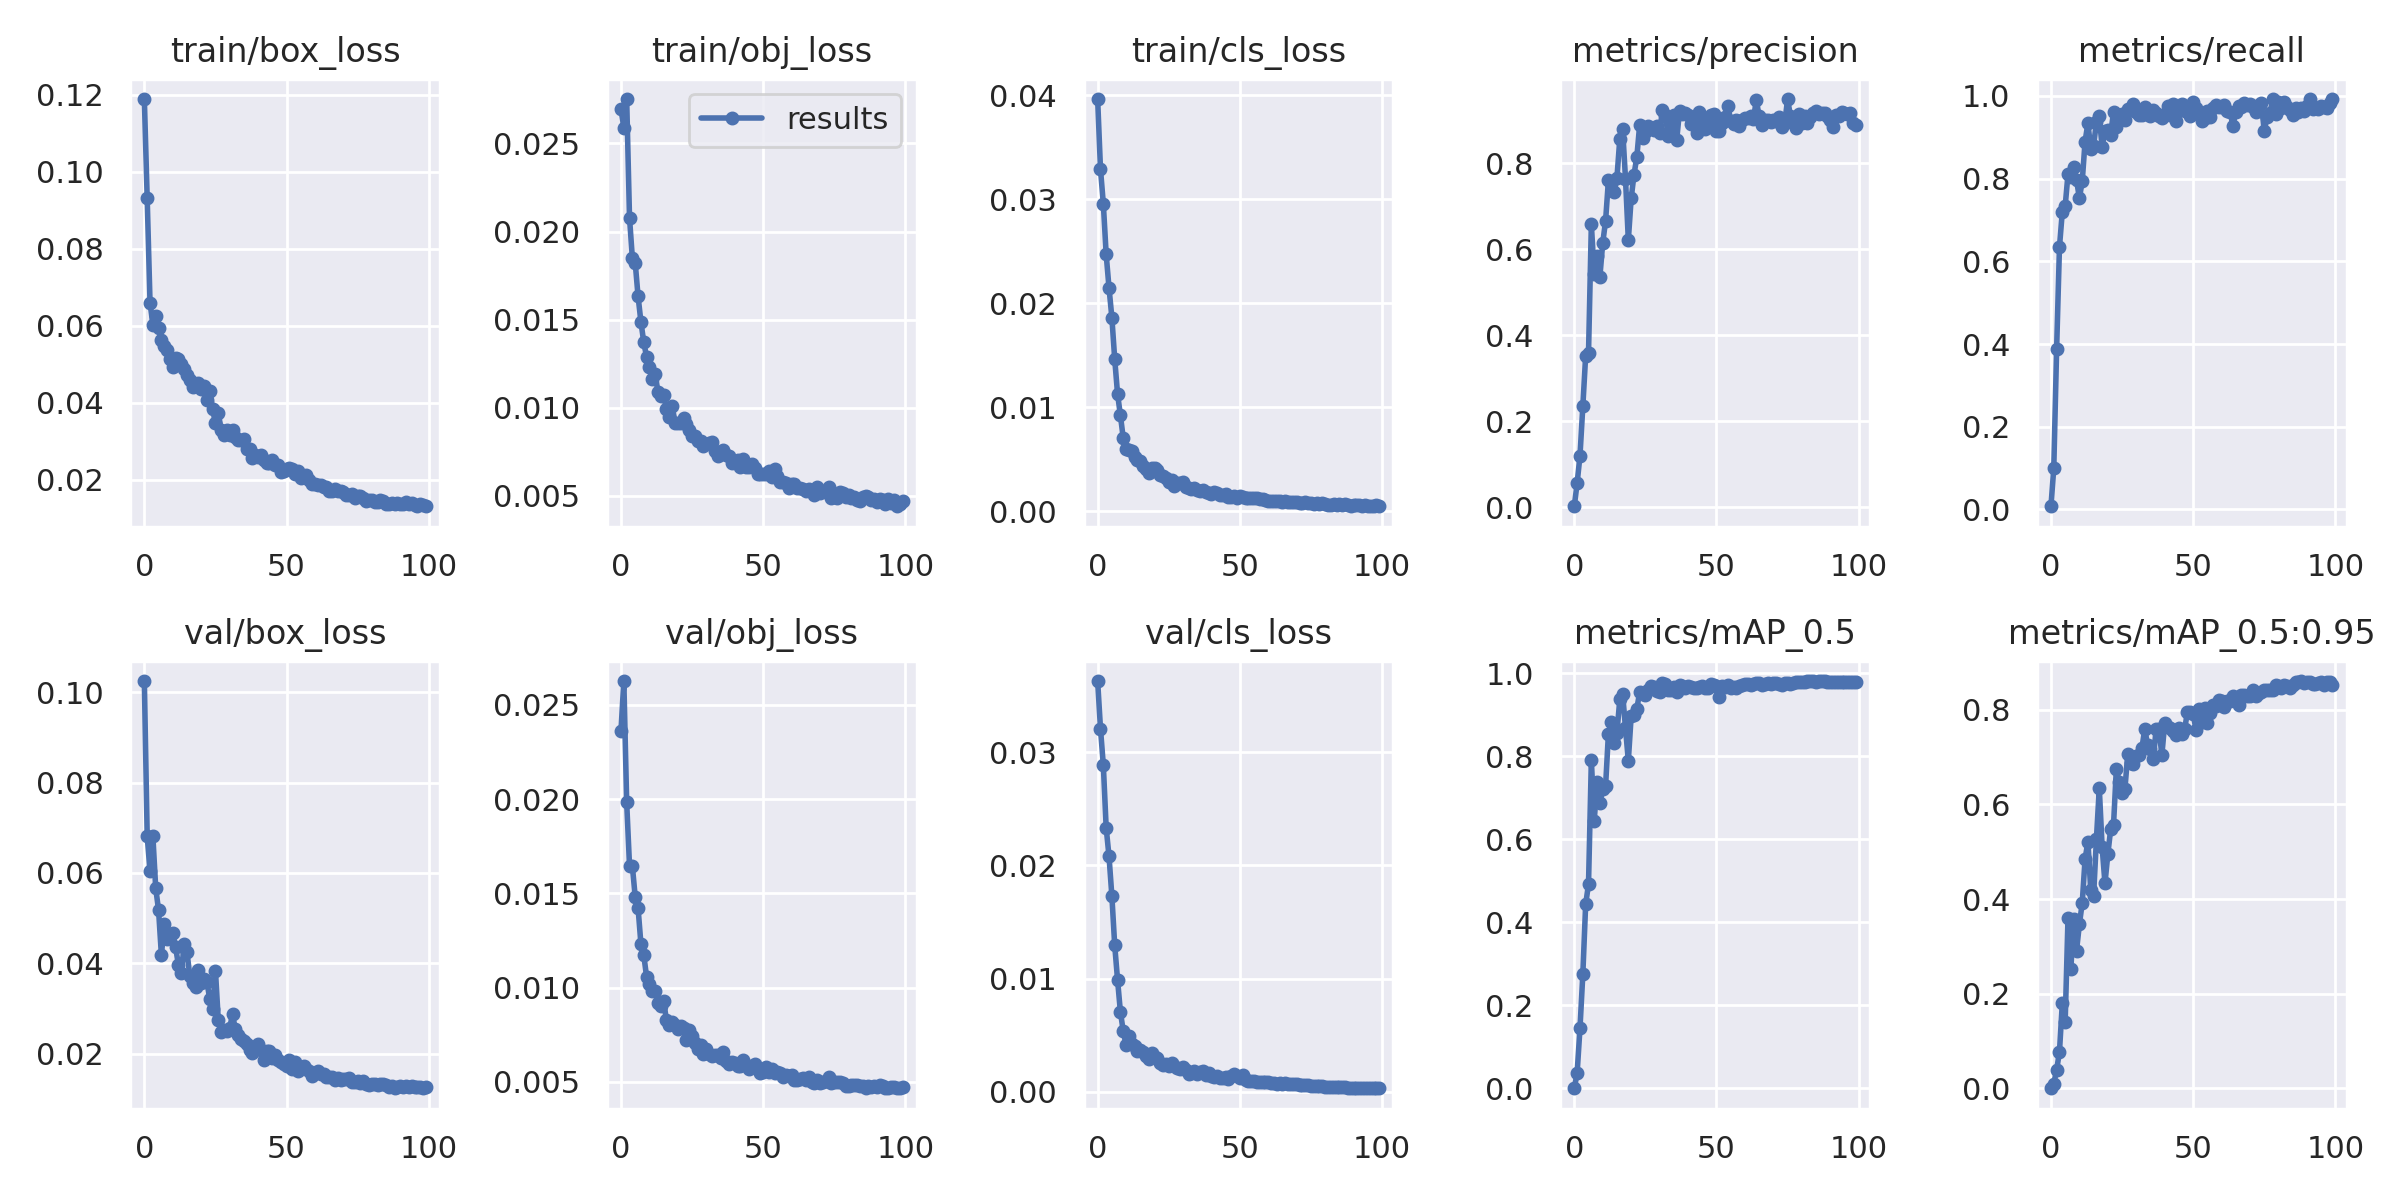

The table this chart was drawn from, first rows:
epoch, train/box_loss, train/obj_loss, train/cls_loss, metrics/precision, metrics/recall, metrics/mAP_0.5, metrics/mAP_0.5:0.95, val/box_loss, val/obj_loss, val/cls_loss, x/lr0, x/lr1, x/lr2
0, 0.1189, 0.02695, 0.03963, 0.001855, 0.007576, 0.0003216, 7.9252e-05, 0.1025, 0.02363, 0.0363, 0.00043, 0.00043, 0.09613
1, 0.09308, 0.0259, 0.03289, 0.05557, 0.09975, 0.03707, 0.01001, 0.06819, 0.02626, 0.03209, 0.0008698, 0.0008698, 0.09217
2, 0.06595, 0.02753, 0.02956, 0.1193, 0.3882, 0.1448, 0.03867, 0.06033, 0.01982, 0.02886, 0.001309, 0.001309, 0.08821
3, 0.06029, 0.02077, 0.02469, 0.2341, 0.6348, 0.2745, 0.07743, 0.06813, 0.01646, 0.02334, 0.001747, 0.001747, 0.08425
4, 0.06257, 0.01849, 0.02148, 0.352, 0.7199, 0.4435, 0.1799, 0.05662, 0.01644, 0.0208, 0.002182, 0.002182, 0.08028
5, 0.05947, 0.01822, 0.01863, 0.3577, 0.7331, 0.4919, 0.1401, 0.05179, 0.01481, 0.01732, 0.002615, 0.002615, 0.07631
6, 0.05629, 0.01633, 0.01464, 0.6576, 0.8111, 0.791, 0.3599, 0.04181, 0.01423, 0.01294, 0.003046, 0.003046, 0.07235
7, 0.05478, 0.01488, 0.01129, 0.5418, 0.8036, 0.6438, 0.2527, 0.0486, 0.01233, 0.009896, 0.003472, 0.003472, 0.06837
8, 0.05375, 0.01372, 0.009227, 0.5847, 0.8288, 0.7384, 0.3581, 0.0453, 0.01174, 0.007067, 0.003894, 0.003894, 0.06439
9, 0.05129, 0.01288, 0.007043, 0.5355, 0.7967, 0.6867, 0.2909, 0.04659, 0.01057, 0.005361, 0.004312, 0.004312, 0.06041
10, 0.04925, 0.01229, 0.00597, 0.6141, 0.7531, 0.72, 0.3466, 0.04674, 0.01017, 0.004119, 0.004724, 0.004724, 0.05642
11, 0.05151, 0.01162, 0.005905, 0.6655, 0.7935, 0.7278, 0.3916, 0.04353, 0.009833, 0.004942, 0.00513, 0.00513, 0.05243
12, 0.05141, 0.01192, 0.005754, 0.76, 0.8899, 0.8547, 0.4843, 0.03957, 0.009797, 0.004204, 0.00553, 0.00553, 0.04843
13, 0.05013, 0.01089, 0.005187, 0.7534, 0.9341, 0.8823, 0.5216, 0.03777, 0.009203, 0.004084, 0.005922, 0.005922, 0.04442
14, 0.0486, 0.01066, 0.004931, 0.7317, 0.8717, 0.8324, 0.4182, 0.04425, 0.009038, 0.003581, 0.006308, 0.006308, 0.04041
15, 0.04716, 0.01071, 0.004818, 0.7662, 0.8792, 0.8568, 0.4069, 0.04246, 0.009278, 0.003693, 0.006685, 0.006685, 0.03639
16, 0.04584, 0.009928, 0.00436, 0.8559, 0.9379, 0.937, 0.528, 0.03713, 0.00826, 0.003543, 0.007054, 0.007054, 0.03235
17, 0.04397, 0.009495, 0.004099, 0.8783, 0.9505, 0.95, 0.6343, 0.03571, 0.008031, 0.003136, 0.007414, 0.007414, 0.02831
18, 0.04423, 0.01008, 0.003693, 0.7641, 0.8757, 0.868, 0.5098, 0.03483, 0.008166, 0.002892, 0.007765, 0.007765, 0.02426
19, 0.04498, 0.009152, 0.00412, 0.6211, 0.9161, 0.7895, 0.433, 0.03854, 0.008035, 0.003422, 0.008106, 0.008106, 0.02021
20, 0.0436, 0.009111, 0.004152, 0.7179, 0.9166, 0.8964, 0.4947, 0.0357, 0.007785, 0.003092, 0.008437, 0.008437, 0.01614
21, 0.04426, 0.009111, 0.003929, 0.7731, 0.9068, 0.8997, 0.5472, 0.03647, 0.007942, 0.002944, 0.008757, 0.008757, 0.01206
22, 0.0406, 0.009434, 0.003517, 0.815, 0.9615, 0.9147, 0.5563, 0.03594, 0.007867, 0.002533, 0.008967, 0.008967, 0.008967
23, 0.04307, 0.009071, 0.003411, 0.8895, 0.9241, 0.9549, 0.6748, 0.03207, 0.007201, 0.002347, 0.008967, 0.008967, 0.008967
24, 0.0383, 0.008708, 0.003184, 0.8593, 0.9549, 0.9506, 0.6475, 0.02995, 0.00775, 0.002494, 0.008875, 0.008875, 0.008875
25, 0.03463, 0.008393, 0.002788, 0.8735, 0.9568, 0.9474, 0.6235, 0.03841, 0.007414, 0.002293, 0.00878, 0.00878, 0.00878
26, 0.03734, 0.008406, 0.003037, 0.8867, 0.9425, 0.9599, 0.6318, 0.02738, 0.007068, 0.002539, 0.008682, 0.008682, 0.008682
27, 0.03287, 0.008109, 0.002472, 0.8825, 0.9693, 0.9687, 0.7062, 0.02485, 0.006739, 0.002291, 0.00858, 0.00858, 0.00858
28, 0.0315, 0.008079, 0.002708, 0.8774, 0.9657, 0.9668, 0.6872, 0.02526, 0.006937, 0.002127, 0.008476, 0.008476, 0.008476
29, 0.03278, 0.007803, 0.002704, 0.8857, 0.9812, 0.958, 0.6854, 0.025, 0.006454, 0.002044, 0.008368, 0.008368, 0.008368
30, 0.03153, 0.007945, 0.002774, 0.8707, 0.9624, 0.9553, 0.7021, 0.02563, 0.006743, 0.002159, 0.008258, 0.008258, 0.008258
31, 0.03297, 0.007999, 0.00237, 0.924, 0.9529, 0.9759, 0.7048, 0.02877, 0.006465, 0.001953, 0.008145, 0.008145, 0.008145
32, 0.03098, 0.008046, 0.002253, 0.9122, 0.9538, 0.9741, 0.7199, 0.02538, 0.00637, 0.001606, 0.008029, 0.008029, 0.008029
33, 0.03018, 0.007542, 0.002122, 0.864, 0.9746, 0.9596, 0.7593, 0.02416, 0.006423, 0.001627, 0.007911, 0.007911, 0.007911
34, 0.03029, 0.007272, 0.002263, 0.8839, 0.9566, 0.9604, 0.7254, 0.02335, 0.006403, 0.001856, 0.007791, 0.007791, 0.007791
35, 0.03044, 0.007496, 0.00208, 0.9121, 0.9516, 0.9663, 0.7176, 0.02281, 0.006253, 0.001563, 0.007668, 0.007668, 0.007668
36, 0.02802, 0.007599, 0.001927, 0.8531, 0.967, 0.9539, 0.6962, 0.02216, 0.006612, 0.001714, 0.007543, 0.007543, 0.007543
37, 0.02792, 0.00732, 0.002081, 0.9216, 0.9596, 0.9716, 0.7604, 0.02084, 0.006107, 0.001841, 0.007416, 0.007416, 0.007416
38, 0.02571, 0.007274, 0.001842, 0.915, 0.9512, 0.969, 0.7602, 0.02021, 0.005954, 0.001479, 0.007287, 0.007287, 0.007287
39, 0.02648, 0.006874, 0.001806, 0.9172, 0.946, 0.964, 0.7041, 0.02153, 0.006046, 0.001633, 0.007157, 0.007157, 0.007157
40, 0.02587, 0.006883, 0.001678, 0.9123, 0.9572, 0.9687, 0.7712, 0.02213, 0.006026, 0.001357, 0.007024, 0.007024, 0.007024
41, 0.02644, 0.007037, 0.001828, 0.8921, 0.9759, 0.9676, 0.7637, 0.02088, 0.005837, 0.001343, 0.006891, 0.006891, 0.006891
42, 0.02519, 0.006636, 0.001776, 0.9042, 0.9532, 0.9654, 0.7617, 0.0187, 0.005819, 0.001358, 0.006756, 0.006756, 0.006756
43, 0.02438, 0.007062, 0.001556, 0.8699, 0.9797, 0.9648, 0.7551, 0.02059, 0.006182, 0.001238, 0.006619, 0.006619, 0.006619
44, 0.02436, 0.006641, 0.001555, 0.92, 0.9402, 0.9667, 0.7477, 0.02071, 0.005905, 0.001249, 0.006482, 0.006482, 0.006482
45, 0.02497, 0.006605, 0.00165, 0.9029, 0.9672, 0.9701, 0.7626, 0.01907, 0.005699, 0.001343, 0.006343, 0.006343, 0.006343
46, 0.02377, 0.006797, 0.001417, 0.879, 0.981, 0.9637, 0.7491, 0.01967, 0.005859, 0.001142, 0.006204, 0.006204, 0.006204
47, 0.02367, 0.00656, 0.001396, 0.8933, 0.9639, 0.9642, 0.7584, 0.01868, 0.005938, 0.001428, 0.006064, 0.006064, 0.006064
48, 0.02199, 0.006247, 0.001432, 0.913, 0.9646, 0.9752, 0.796, 0.01811, 0.00568, 0.001544, 0.005923, 0.005923, 0.005923
49, 0.02231, 0.006249, 0.00132, 0.9152, 0.9517, 0.9712, 0.7962, 0.01777, 0.005457, 0.00138, 0.005783, 0.005783, 0.005783
50, 0.02274, 0.006221, 0.001502, 0.8736, 0.9857, 0.9696, 0.7916, 0.0173, 0.005536, 0.001233, 0.005641, 0.005641, 0.005641
51, 0.02312, 0.006221, 0.001343, 0.8744, 0.9698, 0.9431, 0.7581, 0.01861, 0.005783, 0.001473, 0.0055, 0.0055, 0.0055
52, 0.02269, 0.00641, 0.001322, 0.8936, 0.9587, 0.9689, 0.8019, 0.01667, 0.005514, 0.00107, 0.005359, 0.005359, 0.005359
53, 0.02157, 0.006067, 0.001247, 0.9078, 0.9384, 0.968, 0.7749, 0.01825, 0.005698, 0.000964, 0.005217, 0.005217, 0.005217
54, 0.02219, 0.006513, 0.001254, 0.9335, 0.9472, 0.9727, 0.8031, 0.01611, 0.005481, 0.0009828, 0.005077, 0.005077, 0.005077
55, 0.02046, 0.006121, 0.00131, 0.8983, 0.9647, 0.9636, 0.7725, 0.01666, 0.005517, 0.000973, 0.004936, 0.004936, 0.004936
56, 0.02061, 0.005754, 0.001233, 0.8919, 0.9488, 0.9674, 0.7926, 0.01734, 0.005487, 0.0008988, 0.004796, 0.004796, 0.004796
57, 0.02123, 0.005783, 0.001198, 0.9006, 0.9712, 0.9646, 0.8103, 0.0167, 0.00525, 0.0008731, 0.004657, 0.004657, 0.004657
58, 0.01989, 0.005697, 0.001227, 0.8857, 0.9774, 0.9686, 0.8072, 0.01612, 0.005381, 0.0008383, 0.004518, 0.004518, 0.004518
59, 0.01884, 0.005436, 0.001133, 0.9009, 0.9743, 0.9723, 0.8203, 0.01511, 0.005289, 0.0008375, 0.004381, 0.004381, 0.004381
... 40 more rows
